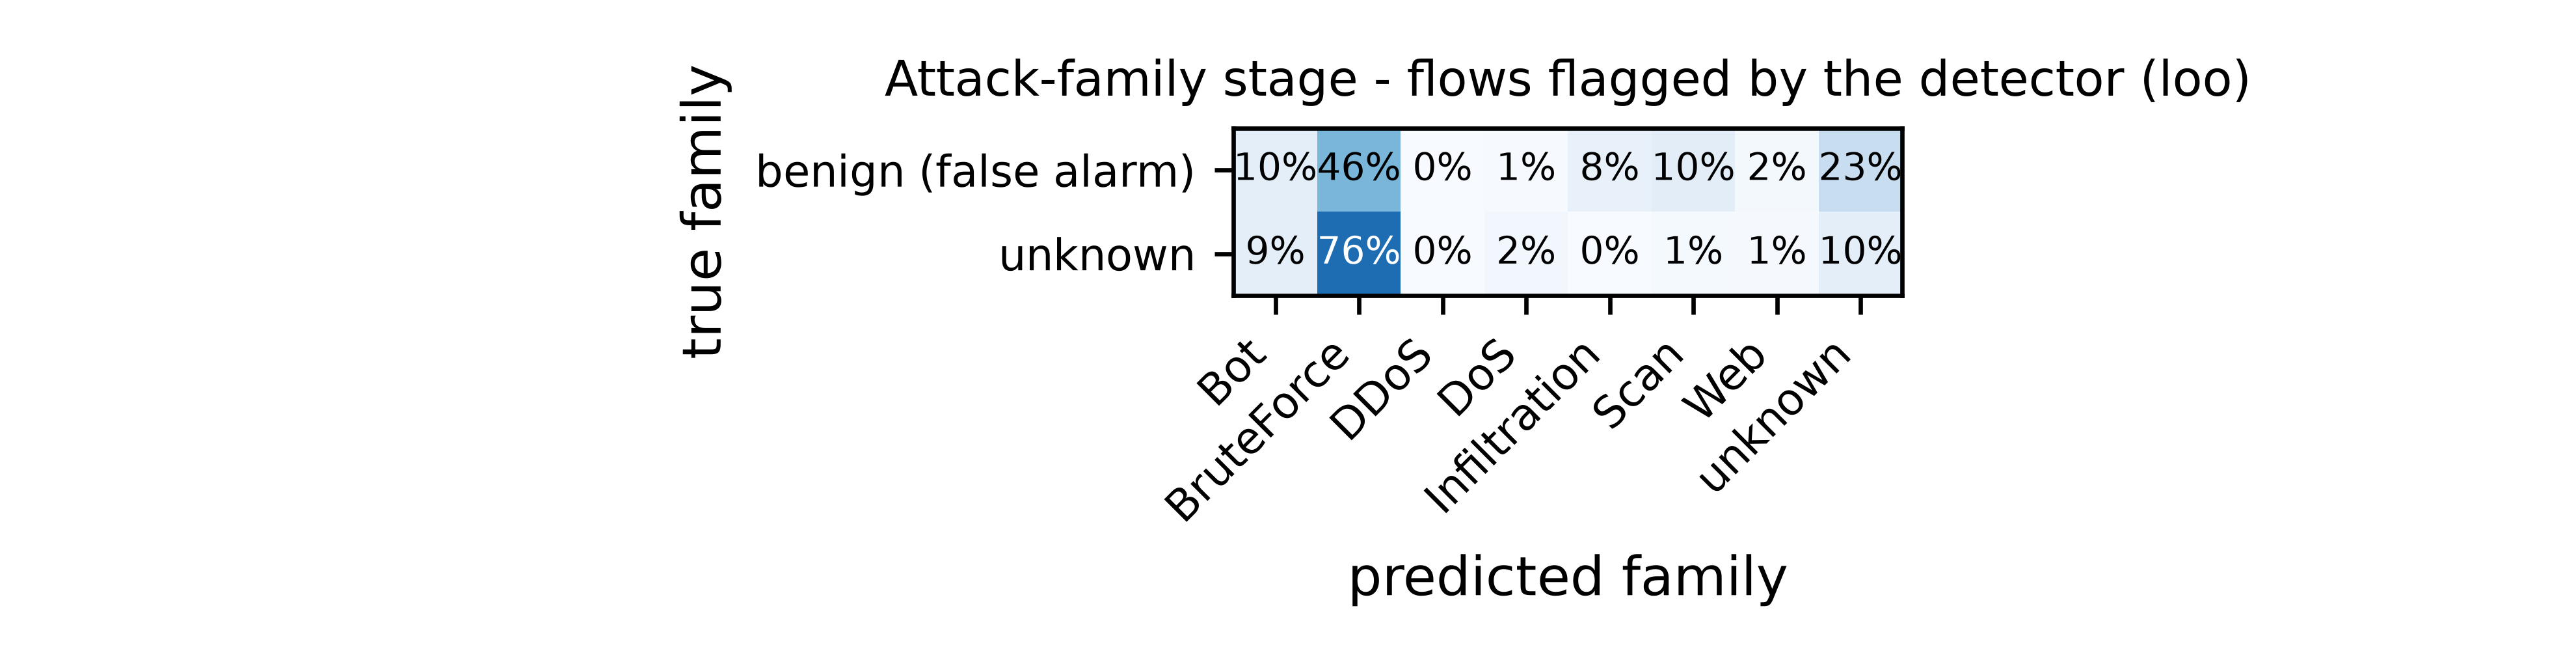

The table this chart was drawn from, first rows:
true, Bot, BruteForce, DDoS, DoS, Infiltration, Scan, Web, unknown
benign (false alarm), 1263, 5807, 4, 74, 952, 1312, 198, 2890
unknown, 160, 1289, 0, 41, 0, 20, 14, 165
